Photos from the image-classification dataset "data_final" in the GitHub repository Vojeshwini/Black-pepper-disease-detection-using-AI. Its 6 classes are: foot rot, healthy, leaf blight, pollu disease, slow decline, yellow mottle virus.

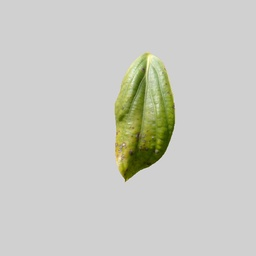
Label: yellow mottle virus

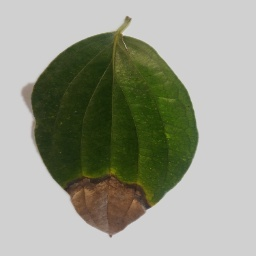
Label: foot rot

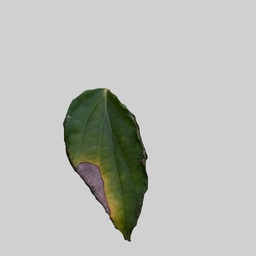
Label: leaf blight

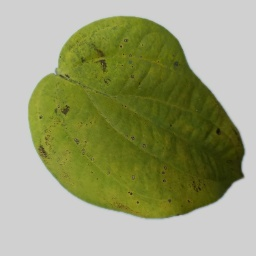
Label: slow decline

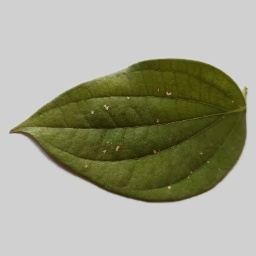
Label: pollu disease

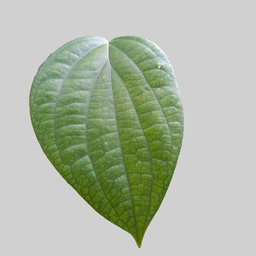
Label: healthy
